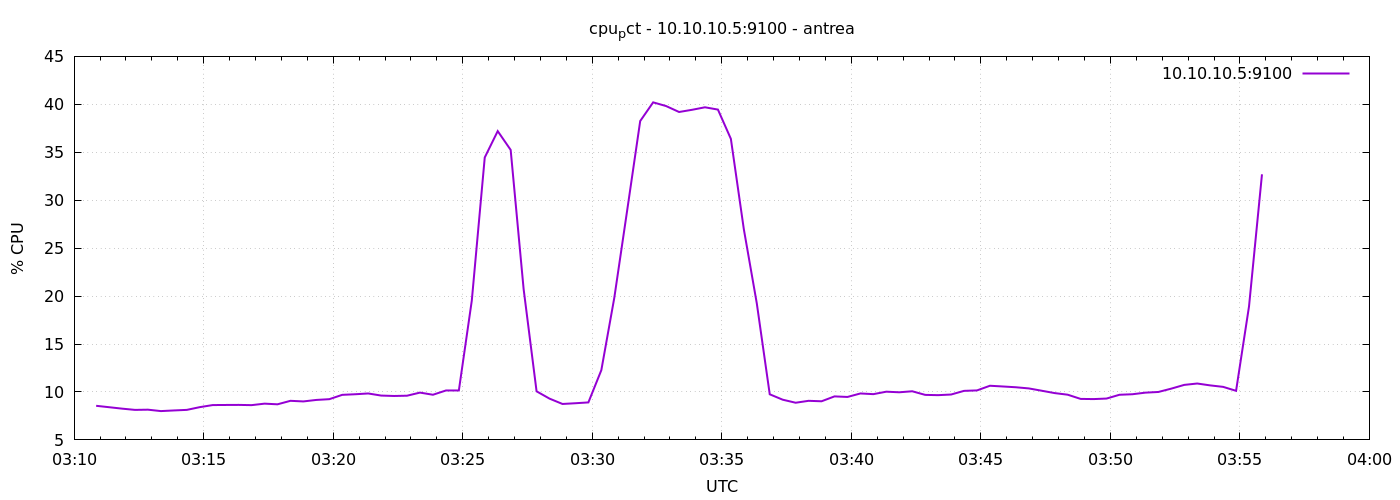

The table this chart was drawn from, first rows:
1777259451	8.557142857129563
1777259481	8.41
1777259511	8.26
1777259541	8.13
1777259571	8.152
1777259601	8.005
1777259631	8.071
1777259661	8.131
1777259691	8.416
1777259721	8.633
1777259751	8.643
1777259781	8.651
1777259811	8.626
1777259841	8.781
1777259871	8.712
1777259901	9.076
1777259931	9.012
1777259961	9.169
1777259991	9.248
1777260021	9.7
1777260051	9.762
1777260081	9.843
1777260111	9.624
1777260141	9.581
1777260171	9.61
1777260201	9.933
1777260231	9.71
1777260261	10.15
1777260291	10.15
1777260321	19.54
1777260351	34.46
1777260381	37.2
1777260411	35.24
1777260441	20.73
1777260471	10.07
1777260501	9.305
1777260531	8.747
1777260561	8.824
1777260591	8.91
1777260621	12.28
1777260651	19.82
1777260681	28.99
1777260711	38.26
1777260741	40.2
1777260771	39.82
1777260801	39.2
1777260831	39.43
1777260861	39.69
1777260891	39.45
1777260921	36.4
1777260951	26.98
1777260981	19.25
1777261011	9.757
1777261041	9.194
1777261071	8.876
1777261101	9.076
1777261131	9.029
1777261161	9.538
1777261191	9.48
1777261221	9.843
1777261251	9.771
... 30 more rows
